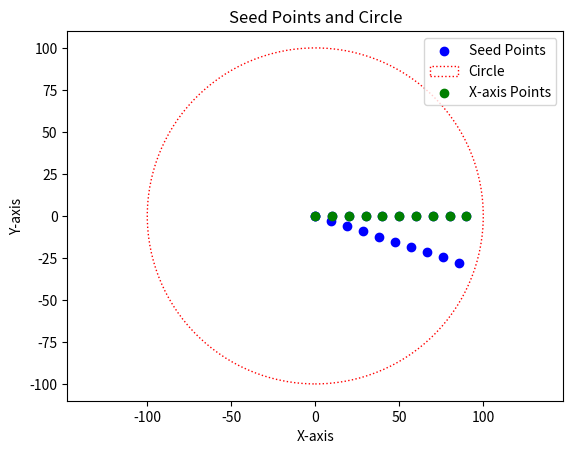

Reproduce this figure in Python.
import math
import numpy as np
import matplotlib.pyplot as plt

class YourClass:
    def __init__(self):
        self._radius = None
        self._angle = None
        self._keep_grid_points = None
        self._seed_points = None
        self._sym_seed_points = None
        self._symmetric = False
        self._value = None

    def make_seed_segment(self, radius_of_elements=10):
        self._radius = 20.
        self._angle = np.pi / 10

        t1 = [5 * self._radius * r * math.cos(self._angle) for r in np.arange(0, 1, 1 / radius_of_elements)]
        t2 = [5 * self._radius * r * math.sin(self._angle) for r in np.arange(0, 1, 1 / radius_of_elements)]

        b = [(5 * self._radius * r, 0) for r in np.arange(0, 1, 1 / radius_of_elements)]

        self._seed_points = list(zip(t1, t2)) + b
        self._value = self._seed_points

        return self

    def make_seed_symmetric(self, arg=None):
        if isinstance(arg, bool) and not arg:
            return self
        self._sym_seed_points = [(x[0], -x[1]) for x in self._seed_points]
        self._symmetric = True
        self._value = self._sym_seed_points

        return self

    def plot_seed_points(self):
        # 绘制种子点
        seed_points = self._value  # 使用 _value 属性绘制，根据是否对称选择不同的点集
        x, y = zip(*seed_points)
        plt.scatter(x, y, label='Seed Points', color='blue')

        # 绘制圆
        circle = plt.Circle((0, 0), 5 * self._radius, fill=False, color='red', linestyle='dotted', label='Circle')
        plt.gca().add_patch(circle)

        # 绘制 x 轴上的点
        x_points = [point[0] for point in seed_points[len(seed_points) // 2:]]
        plt.scatter(x_points, [0] * len(x_points), label='X-axis Points', color='green')

        plt.legend()
        plt.xlabel('X-axis')
        plt.ylabel('Y-axis')
        plt.title('Seed Points and Circle')
        plt.axis('equal')  # 保持坐标轴比例相等
        plt.show()

# 创建类实例
your_instance = YourClass()
# 调用方法
your_instance.make_seed_segment().make_seed_symmetric()
# 调用绘图方法
your_instance.plot_seed_points()
